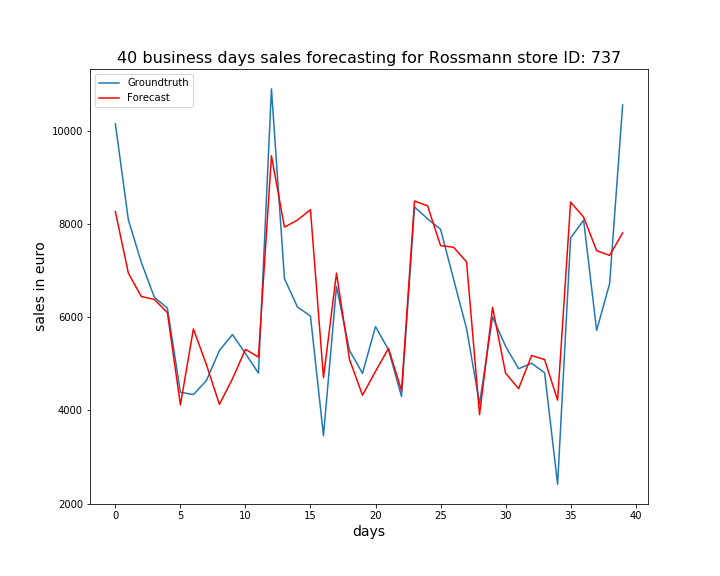

Source data for this figure (header and first rows):
, ActualSales, Sales
0, 10143, 8265
1, 8085, 6941
2, 7170, 6442
3, 6425, 6379
4, 6196, 6096
5, 4390, 4119
6, 4341, 5749
7, 4641, 4983
8, 5285, 4131
9, 5627, 4678
10, 5222, 5309
11, 4800, 5145
12, 10893, 9460
13, 6825, 7930
14, 6218, 8081
15, 6023, 8303
16, 3461, 4703
17, 6658, 6944
18, 5289, 5094
19, 4796, 4327
20, 5798, 4839
21, 5300, 5331
22, 4300, 4427
23, 8364, 8488
24, 8109, 8387
25, 7885, 7534
26, 6817, 7498
27, 5755, 7185
28, 4144, 3910
29, 6004, 6209
30, 5377, 4800
31, 4894, 4468
32, 5013, 5178
33, 4808, 5091
34, 2419, 4221
35, 7697, 8467
36, 8079, 8145
37, 5717, 7425
38, 6719, 7325
39, 10548, 7804
